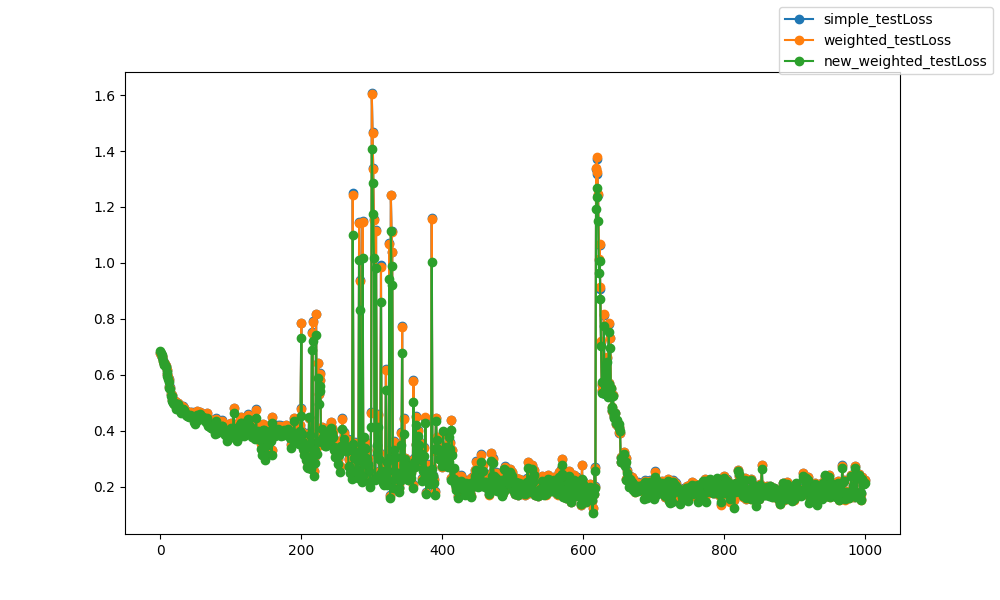

Source data for this figure (header and first rows):
epoch, epoch, simple_testLoss, weighted_testLoss, new_weighted_testLoss
0, 0, 0.6779, 0.6779, 0.6832
1, 1, 0.6736, 0.6736, 0.6779
2, 2, 0.6671, 0.667, 0.6695
3, 3, 0.6624, 0.6622, 0.6639
4, 4, 0.6511, 0.6509, 0.6491
5, 5, 0.643, 0.6429, 0.6409
6, 6, 0.6391, 0.6389, 0.6354
7, 7, 0.6379, 0.6378, 0.635
8, 8, 0.6299, 0.6298, 0.6272
9, 9, 0.6156, 0.6154, 0.6094
10, 10, 0.6038, 0.6034, 0.5946
11, 11, 0.5913, 0.5908, 0.5836
12, 12, 0.5832, 0.5825, 0.5741
13, 13, 0.5583, 0.5575, 0.5517
14, 14, 0.5547, 0.5539, 0.5487
15, 15, 0.5313, 0.5306, 0.5247
16, 16, 0.5283, 0.5273, 0.5231
17, 17, 0.5112, 0.5102, 0.5062
18, 18, 0.5065, 0.5055, 0.5005
19, 19, 0.5021, 0.5009, 0.4947
20, 20, 0.5045, 0.5035, 0.4968
21, 21, 0.5064, 0.5054, 0.4992
22, 22, 0.5016, 0.5007, 0.4966
23, 23, 0.4872, 0.4861, 0.479
24, 24, 0.4925, 0.4917, 0.4861
25, 25, 0.5001, 0.4989, 0.4938
26, 26, 0.4855, 0.4843, 0.4784
27, 27, 0.4864, 0.4855, 0.4804
28, 28, 0.477, 0.4758, 0.4707
29, 29, 0.4795, 0.4784, 0.4737
30, 30, 0.4723, 0.4711, 0.465
31, 31, 0.4879, 0.4868, 0.4784
32, 32, 0.4873, 0.4865, 0.4776
33, 33, 0.4809, 0.48, 0.474
34, 34, 0.4779, 0.4768, 0.468
35, 35, 0.4747, 0.4734, 0.4647
36, 36, 0.4616, 0.4604, 0.4552
37, 37, 0.4679, 0.4666, 0.4579
38, 38, 0.4618, 0.4606, 0.4535
39, 39, 0.4652, 0.464, 0.4555
40, 40, 0.4642, 0.4628, 0.4537
41, 41, 0.4613, 0.4598, 0.4506
42, 42, 0.4685, 0.4671, 0.4575
43, 43, 0.4629, 0.4616, 0.4522
44, 44, 0.4602, 0.4588, 0.4495
45, 45, 0.4651, 0.4641, 0.4531
46, 46, 0.4606, 0.4595, 0.4503
47, 47, 0.4584, 0.4571, 0.4453
48, 48, 0.4454, 0.444, 0.4322
49, 49, 0.4532, 0.4518, 0.439
50, 50, 0.4382, 0.4364, 0.4232
51, 51, 0.4489, 0.4475, 0.4386
52, 52, 0.4702, 0.4691, 0.4553
53, 53, 0.4496, 0.4481, 0.4383
54, 54, 0.4564, 0.4551, 0.4473
55, 55, 0.4612, 0.46, 0.4456
56, 56, 0.4557, 0.4545, 0.4478
57, 57, 0.4665, 0.4653, 0.4587
58, 58, 0.4571, 0.4559, 0.4485
59, 59, 0.4533, 0.452, 0.4456
... 940 more rows
